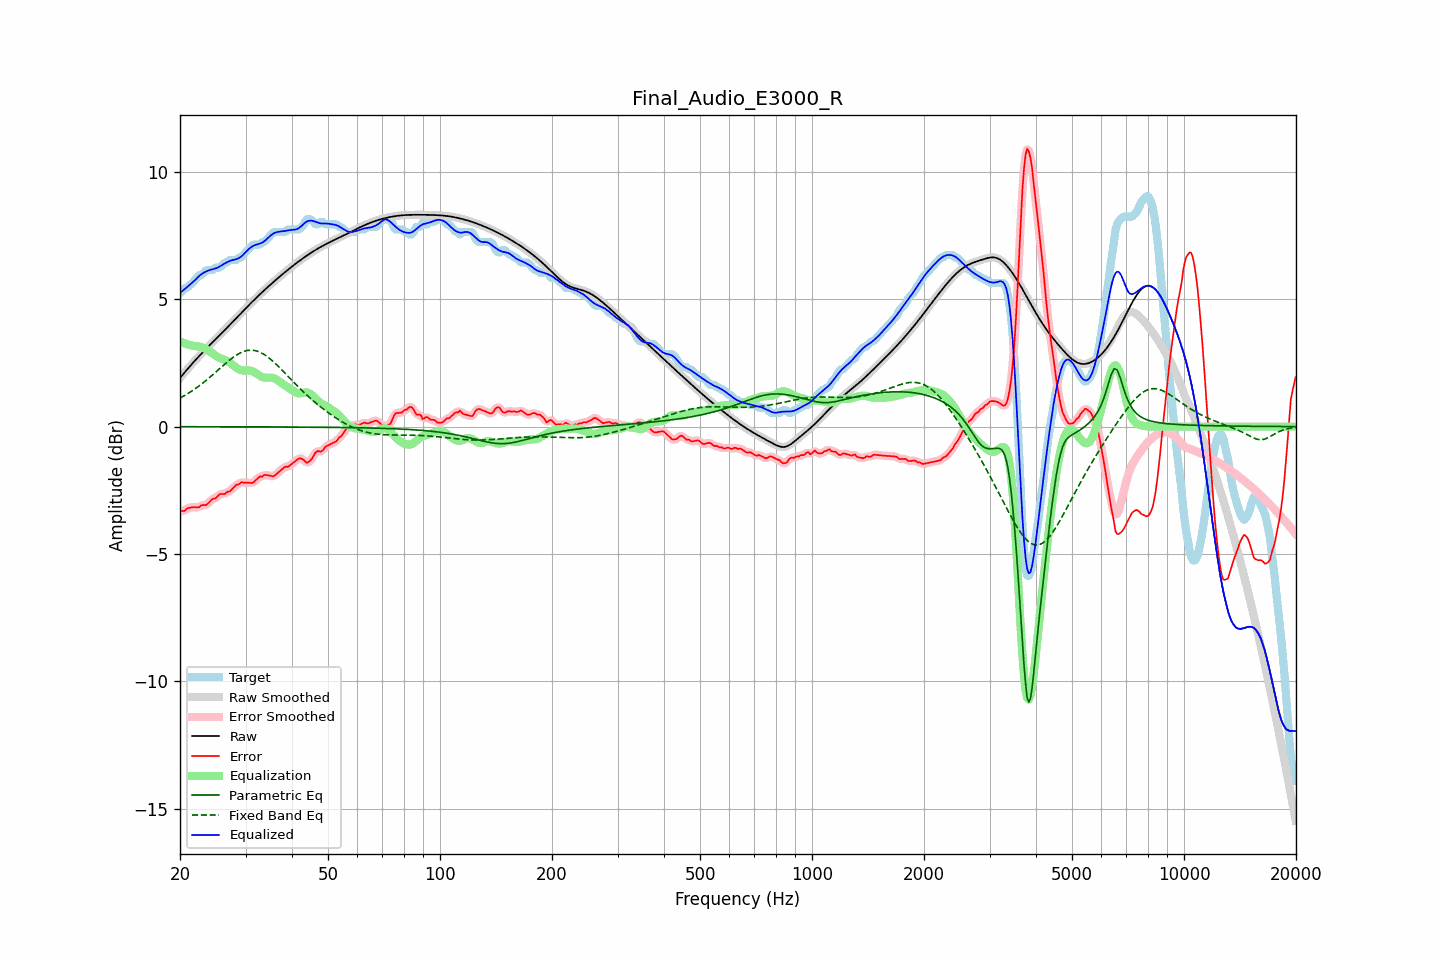

Source data for this figure (header and first rows):
frequency, raw, error, smoothed, error_smoothed, equalization, parametric_eq, fixed_band_eq, equalized_raw, equalized_smoothed, target
20.00, 1.91, -3.33, 1.91, -3.33, 3.34, -0.00, 1.12, 5.25, 5.25, 5.24
20.20, 1.98, -3.31, 1.98, -3.32, 3.31, -0.00, 1.15, 5.30, 5.30, 5.29
20.40, 2.06, -3.31, 2.06, -3.30, 3.29, -0.00, 1.19, 5.35, 5.35, 5.37
20.61, 2.13, -3.31, 2.13, -3.28, 3.27, -0.00, 1.22, 5.40, 5.40, 5.44
20.81, 2.21, -3.23, 2.21, -3.25, 3.24, -0.00, 1.26, 5.45, 5.45, 5.44
21.02, 2.28, -3.20, 2.28, -3.21, 3.22, -0.00, 1.30, 5.51, 5.51, 5.48
21.23, 2.36, -3.19, 2.36, -3.18, 3.21, -0.00, 1.34, 5.56, 5.56, 5.55
21.44, 2.43, -3.17, 2.43, -3.17, 3.19, -0.00, 1.38, 5.62, 5.62, 5.60
21.66, 2.50, -3.16, 2.50, -3.17, 3.18, -0.00, 1.42, 5.67, 5.67, 5.66
21.87, 2.57, -3.16, 2.57, -3.16, 3.16, -0.00, 1.47, 5.73, 5.73, 5.73
22.09, 2.64, -3.17, 2.64, -3.17, 3.15, -0.00, 1.51, 5.79, 5.79, 5.80
22.31, 2.71, -3.17, 2.71, -3.17, 3.15, -0.00, 1.56, 5.85, 5.85, 5.88
22.54, 2.77, -3.17, 2.77, -3.15, 3.14, -0.00, 1.60, 5.92, 5.92, 5.94
22.76, 2.84, -3.10, 2.84, -3.11, 3.13, -0.00, 1.65, 5.97, 5.97, 5.94
22.99, 2.91, -3.08, 2.91, -3.09, 3.11, -0.00, 1.70, 6.01, 6.01, 5.99
23.22, 2.97, -3.07, 2.97, -3.08, 3.08, -0.01, 1.75, 6.05, 6.05, 6.05
23.45, 3.04, -3.09, 3.04, -3.07, 3.05, -0.01, 1.80, 6.08, 6.08, 6.12
23.69, 3.10, -3.04, 3.10, -3.04, 3.01, -0.01, 1.85, 6.11, 6.11, 6.14
23.92, 3.16, -2.98, 3.16, -2.98, 2.97, -0.01, 1.91, 6.13, 6.13, 6.14
24.16, 3.23, -2.91, 3.23, -2.91, 2.93, -0.01, 1.96, 6.16, 6.16, 6.14
24.40, 3.29, -2.85, 3.29, -2.86, 2.88, -0.01, 2.01, 6.17, 6.17, 6.14
24.65, 3.35, -2.82, 3.35, -2.83, 2.83, -0.01, 2.07, 6.19, 6.19, 6.18
24.89, 3.42, -2.82, 3.42, -2.80, 2.79, -0.01, 2.13, 6.21, 6.21, 6.24
25.14, 3.48, -2.76, 3.48, -2.75, 2.75, -0.01, 2.18, 6.23, 6.23, 6.24
25.39, 3.54, -2.70, 3.54, -2.70, 2.71, -0.01, 2.24, 6.26, 6.26, 6.24
25.65, 3.61, -2.65, 3.61, -2.66, 2.69, -0.01, 2.29, 6.29, 6.29, 6.25
25.91, 3.67, -2.65, 3.67, -2.65, 2.66, -0.01, 2.35, 6.33, 6.33, 6.32
26.16, 3.73, -2.65, 3.74, -2.64, 2.64, -0.01, 2.41, 6.37, 6.37, 6.38
26.43, 3.80, -2.64, 3.80, -2.62, 2.61, -0.01, 2.46, 6.41, 6.41, 6.44
26.69, 3.86, -2.58, 3.86, -2.60, 2.58, -0.01, 2.52, 6.44, 6.44, 6.44
26.96, 3.93, -2.55, 3.93, -2.56, 2.55, -0.01, 2.57, 6.47, 6.47, 6.48
27.23, 3.99, -2.55, 3.99, -2.52, 2.51, -0.01, 2.62, 6.50, 6.50, 6.54
27.50, 4.06, -2.48, 4.06, -2.48, 2.46, -0.01, 2.67, 6.52, 6.52, 6.54
27.77, 4.13, -2.41, 4.13, -2.41, 2.41, -0.01, 2.72, 6.54, 6.54, 6.54
28.05, 4.19, -2.35, 4.19, -2.35, 2.36, -0.01, 2.76, 6.55, 6.55, 6.54
28.33, 4.26, -2.28, 4.26, -2.30, 2.31, -0.01, 2.80, 6.57, 6.57, 6.54
28.62, 4.32, -2.27, 4.32, -2.26, 2.27, -0.01, 2.84, 6.60, 6.60, 6.59
28.90, 4.39, -2.25, 4.39, -2.23, 2.24, -0.01, 2.88, 6.63, 6.63, 6.64
29.19, 4.45, -2.19, 4.45, -2.21, 2.22, -0.01, 2.91, 6.67, 6.67, 6.64
29.48, 4.52, -2.19, 4.52, -2.19, 2.21, -0.01, 2.93, 6.73, 6.73, 6.71
29.78, 4.58, -2.20, 4.59, -2.19, 2.20, -0.01, 2.96, 6.79, 6.79, 6.78
30.08, 4.65, -2.21, 4.65, -2.20, 2.21, -0.01, 2.97, 6.86, 6.86, 6.86
30.38, 4.71, -2.20, 4.71, -2.21, 2.21, -0.01, 2.99, 6.92, 6.92, 6.92
30.68, 4.78, -2.21, 4.78, -2.21, 2.20, -0.01, 3.00, 6.98, 6.98, 6.99
30.99, 4.84, -2.22, 4.84, -2.22, 2.19, -0.01, 3.00, 7.03, 7.03, 7.06
31.30, 4.90, -2.22, 4.90, -2.20, 2.17, -0.01, 3.00, 7.07, 7.07, 7.12
31.61, 4.97, -2.17, 4.97, -2.17, 2.14, -0.01, 2.99, 7.11, 7.11, 7.14
31.93, 5.03, -2.11, 5.03, -2.11, 2.11, -0.01, 2.98, 7.13, 7.13, 7.14
32.24, 5.09, -2.05, 5.09, -2.05, 2.06, -0.01, 2.96, 7.15, 7.15, 7.14
32.57, 5.15, -1.99, 5.15, -2.00, 2.02, -0.01, 2.94, 7.17, 7.17, 7.14
32.89, 5.21, -1.95, 5.21, -1.97, 1.98, -0.01, 2.91, 7.19, 7.19, 7.16
33.22, 5.27, -1.97, 5.27, -1.94, 1.95, -0.01, 2.88, 7.22, 7.22, 7.24
33.55, 5.33, -1.91, 5.33, -1.92, 1.93, -0.01, 2.84, 7.26, 7.26, 7.24
33.89, 5.39, -1.89, 5.39, -1.91, 1.92, -0.01, 2.80, 7.31, 7.31, 7.28
34.23, 5.44, -1.90, 5.44, -1.90, 1.92, -0.01, 2.76, 7.36, 7.36, 7.35
34.57, 5.50, -1.91, 5.50, -1.91, 1.92, -0.01, 2.71, 7.43, 7.43, 7.41
34.92, 5.56, -1.93, 5.56, -1.93, 1.93, -0.01, 2.66, 7.48, 7.48, 7.48
35.27, 5.61, -1.94, 5.61, -1.94, 1.92, -0.01, 2.61, 7.53, 7.53, 7.55
35.62, 5.67, -1.95, 5.67, -1.94, 1.91, -0.01, 2.55, 7.58, 7.58, 7.62
35.97, 5.72, -1.92, 5.72, -1.91, 1.88, -0.01, 2.49, 7.61, 7.61, 7.64
... 635 more rows
